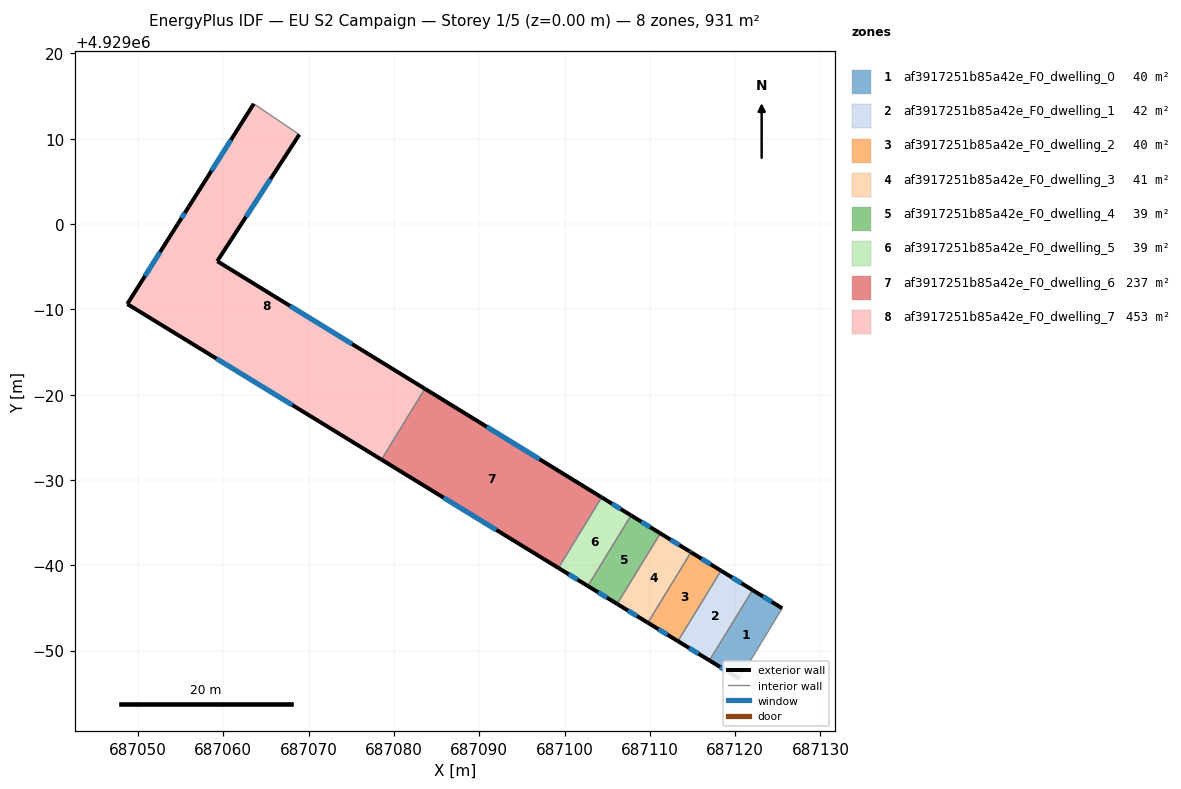
=== STOREY PLAN SPEC (per zone: floor XY polygon, exterior-wall plan segments, windows/doors) ===
zone 1: af3917251b85a42e_F0_dwelling_0  (39.6 m²)
  floor: (687125.52, 4928954.97) (687120.51, 4928946.70) (687116.99, 4928948.85) (687122.04, 4928957.10)
  exterior wall: (687125.52, 4928954.97) – (687122.04, 4928957.10)  [4.1 m]
    window: (687124.30, 4928955.72) – (687123.26, 4928956.35)  [1.1 m²]
  exterior wall: (687116.99, 4928948.85) – (687120.51, 4928946.70)  [4.1 m]
    window: (687118.22, 4928948.10) – (687119.27, 4928947.45)  [1.1 m²]
  interior walls: 2
zone 2: af3917251b85a42e_F0_dwelling_1  (42.0 m²)
  floor: (687122.04, 4928957.10) (687116.99, 4928948.85) (687113.29, 4928951.11) (687118.35, 4928959.37)
  exterior wall: (687122.04, 4928957.10) – (687118.35, 4928959.37)  [4.3 m]
    window: (687120.75, 4928957.90) – (687119.64, 4928958.58)  [1.2 m²]
  exterior wall: (687113.29, 4928951.11) – (687116.99, 4928948.85)  [4.3 m]
    window: (687114.59, 4928950.32) – (687115.70, 4928949.64)  [1.2 m²]
  interior walls: 2
zone 3: af3917251b85a42e_F0_dwelling_2  (40.0 m²)
  floor: (687118.35, 4928959.37) (687113.29, 4928951.11) (687109.77, 4928953.27) (687114.83, 4928961.54)
  exterior wall: (687109.77, 4928953.27) – (687113.29, 4928951.11)  [4.1 m]
    window: (687111.00, 4928952.52) – (687112.06, 4928951.87)  [1.1 m²]
  exterior wall: (687118.35, 4928959.37) – (687114.83, 4928961.54)  [4.1 m]
    window: (687117.11, 4928960.13) – (687116.06, 4928960.78)  [1.1 m²]
  interior walls: 2
zone 4: af3917251b85a42e_F0_dwelling_3  (40.9 m²)
  floor: (687114.66, 4928961.64) (687114.83, 4928961.54) (687109.77, 4928953.27) (687106.17, 4928955.48) (687111.23, 4928963.74)
  exterior wall: (687114.66, 4928961.64) – (687111.23, 4928963.74)  [4.0 m]
    window: (687113.46, 4928962.38) – (687112.43, 4928963.01)  [1.1 m²]
  exterior wall: (687114.83, 4928961.54) – (687114.66, 4928961.64)  [0.2 m]
    window: (687114.77, 4928961.57) – (687114.72, 4928961.60)  [0.1 m²]
  exterior wall: (687106.17, 4928955.48) – (687109.77, 4928953.27)  [4.2 m]
    window: (687107.43, 4928954.70) – (687108.51, 4928954.05)  [1.1 m²]
  interior walls: 2
zone 5: af3917251b85a42e_F0_dwelling_4  (39.0 m²)
  floor: (687111.23, 4928963.74) (687106.17, 4928955.48) (687102.74, 4928957.58) (687107.80, 4928965.85)
  exterior wall: (687111.23, 4928963.74) – (687107.80, 4928965.85)  [4.0 m]
    window: (687110.03, 4928964.48) – (687109.01, 4928965.11)  [1.1 m²]
  exterior wall: (687102.74, 4928957.58) – (687106.17, 4928955.48)  [4.0 m]
    window: (687103.94, 4928956.84) – (687104.97, 4928956.21)  [1.1 m²]
  interior walls: 2
zone 6: af3917251b85a42e_F0_dwelling_5  (39.3 m²)
  floor: (687107.80, 4928965.85) (687102.74, 4928957.58) (687099.29, 4928959.69) (687104.35, 4928967.97)
  exterior wall: (687107.80, 4928965.85) – (687104.35, 4928967.97)  [4.0 m]
    window: (687106.59, 4928966.59) – (687105.56, 4928967.23)  [1.1 m²]
  exterior wall: (687099.29, 4928959.69) – (687102.74, 4928957.58)  [4.0 m]
    window: (687100.50, 4928958.95) – (687101.53, 4928958.32)  [1.1 m²]
  interior walls: 2
zone 7: af3917251b85a42e_F0_dwelling_6  (236.5 m²)
  floor: (687104.35, 4928967.97) (687099.29, 4928959.69) (687078.55, 4928972.39) (687083.63, 4928980.70)
  exterior wall: (687104.35, 4928967.97) – (687083.63, 4928980.70)  [24.3 m]
    window: (687097.09, 4928972.43) – (687090.90, 4928976.24)  [6.5 m²]
  exterior wall: (687078.55, 4928972.39) – (687099.29, 4928959.69)  [24.3 m]
    window: (687085.82, 4928967.94) – (687092.01, 4928964.14)  [6.5 m²]
  interior walls: 2
zone 8: af3917251b85a42e_F0_dwelling_7  (453.5 m²)
  floor: (687068.92, 4929010.49) (687059.30, 4928995.65) (687083.63, 4928980.70) (687078.55, 4928972.39) (687048.76, 4928990.63) (687054.67, 4929000.00) (687055.95, 4929002.01) (687063.58, 4929014.10)
  exterior wall: (687054.67, 4929000.00) – (687048.76, 4928990.63)  [11.1 m]
    window: (687052.59, 4928996.71) – (687050.83, 4928993.91)  [3.0 m²]
  exterior wall: (687055.95, 4929002.01) – (687054.67, 4929000.00)  [2.4 m]
    window: (687055.50, 4929001.30) – (687055.12, 4929000.70)  [0.6 m²]
  exterior wall: (687063.58, 4929014.10) – (687055.95, 4929002.01)  [14.3 m]
    window: (687060.90, 4929009.86) – (687058.62, 4929006.25)  [3.8 m²]
  exterior wall: (687059.30, 4928995.65) – (687068.92, 4929010.49)  [17.7 m]
    window: (687062.67, 4929000.85) – (687065.54, 4929005.28)  [4.7 m²]
  exterior wall: (687083.63, 4928980.70) – (687059.30, 4928995.65)  [28.6 m]
    window: (687075.10, 4928985.94) – (687067.83, 4928990.41)  [7.6 m²]
  exterior wall: (687048.76, 4928990.63) – (687078.55, 4928972.39)  [34.9 m]
    window: (687059.20, 4928984.23) – (687068.10, 4928978.78)  [9.4 m²]
  interior walls: 2

=== DERIVED (storey summary) ===
Building: EU S2 Campaign
Storey: 1 of 5  (floor level z = 0.00 m)
Storey gross floor area: 930.8 m²
Zones on this storey: 8
  - af3917251b85a42e_F0_dwelling_0: floor 39.6 m²; exterior wall 8.2 m (24.6 m²); 2 window(s) 2.2 m²; WWR 8.9%
  - af3917251b85a42e_F0_dwelling_1: floor 42.0 m²; exterior wall 8.7 m (26.0 m²); 2 window(s) 2.3 m²; WWR 8.9%
  - af3917251b85a42e_F0_dwelling_2: floor 40.0 m²; exterior wall 8.3 m (24.8 m²); 2 window(s) 2.2 m²; WWR 8.9%
  - af3917251b85a42e_F0_dwelling_3: floor 40.9 m²; exterior wall 8.4 m (25.3 m²); 3 window(s) 2.3 m²; WWR 8.9%
  - af3917251b85a42e_F0_dwelling_4: floor 39.0 m²; exterior wall 8.0 m (24.1 m²); 2 window(s) 2.2 m²; WWR 8.9%
  - af3917251b85a42e_F0_dwelling_5: floor 39.3 m²; exterior wall 8.1 m (24.3 m²); 2 window(s) 2.2 m²; WWR 8.9%
  - af3917251b85a42e_F0_dwelling_6: floor 236.5 m²; exterior wall 48.6 m (145.9 m²); 2 window(s) 13.0 m²; WWR 8.9%
  - af3917251b85a42e_F0_dwelling_7: floor 453.5 m²; exterior wall 108.9 m (326.8 m²); 6 window(s) 29.2 m²; WWR 8.9%
Zone adjacency (shared interzone walls):
  - af3917251b85a42e_F0_dwelling_0 ↔ af3917251b85a42e_F0_dwelling_1
  - af3917251b85a42e_F0_dwelling_1 ↔ af3917251b85a42e_F0_dwelling_2
  - af3917251b85a42e_F0_dwelling_2 ↔ af3917251b85a42e_F0_dwelling_3
  - af3917251b85a42e_F0_dwelling_3 ↔ af3917251b85a42e_F0_dwelling_4
  - af3917251b85a42e_F0_dwelling_4 ↔ af3917251b85a42e_F0_dwelling_5
  - af3917251b85a42e_F0_dwelling_5 ↔ af3917251b85a42e_F0_dwelling_6
  - af3917251b85a42e_F0_dwelling_6 ↔ af3917251b85a42e_F0_dwelling_7